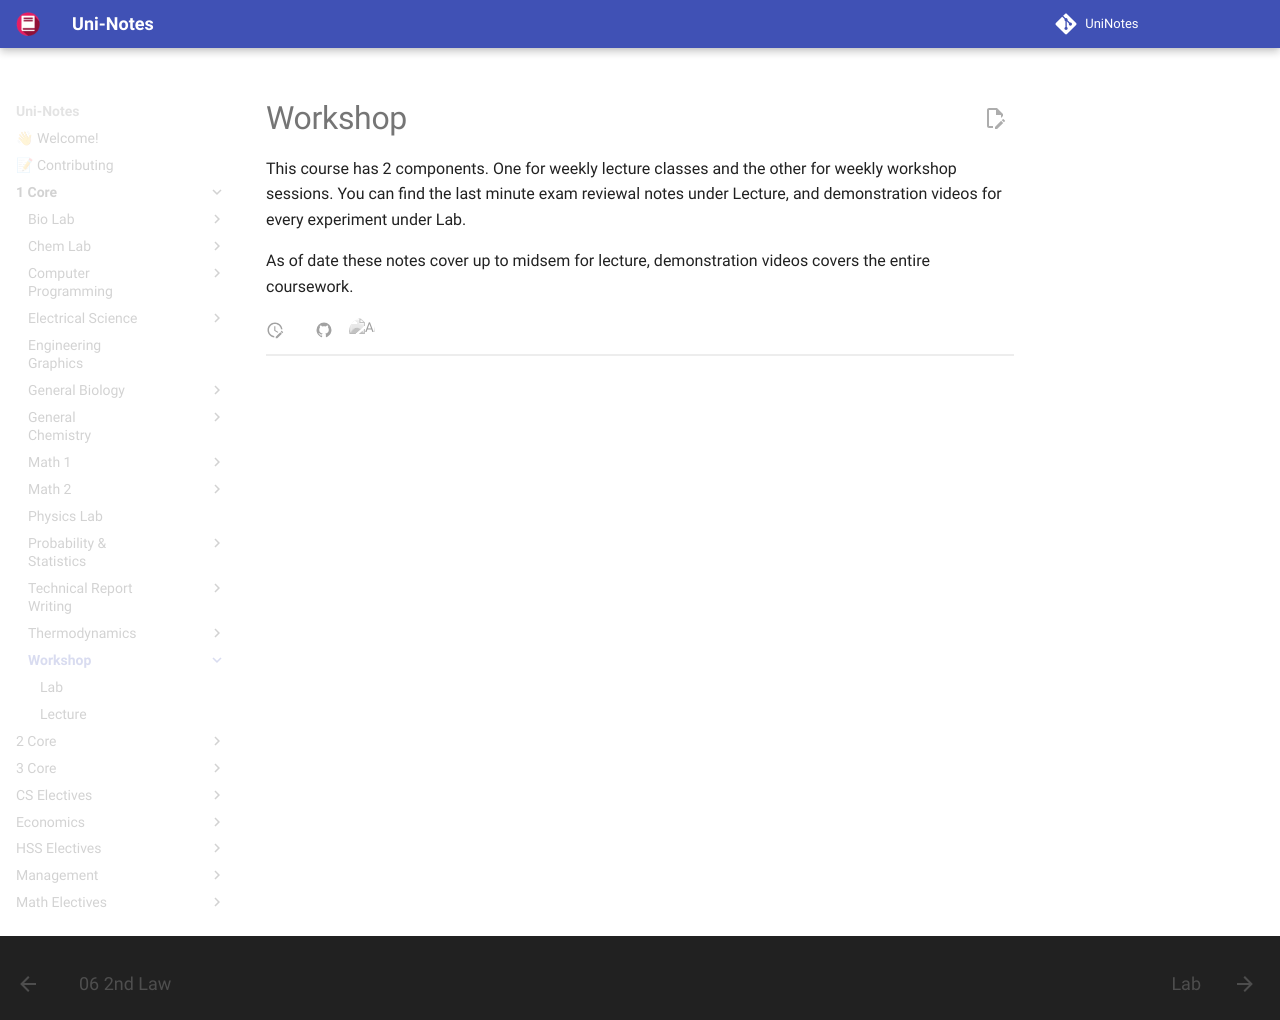

repository: uni-notes/uni-notes · page: 1_Core/Workshop/index.html · generator: mkdocs

# Workshop

This course has 2 components. One for weekly lecture classes and the other for weekly workshop sessions. You can find the last minute exam reviewal notes under Lecture, and demonstration videos for every experiment under Lab. 

As of date these notes cover up to midsem for lecture, demonstration videos covers the entire coursework. 
